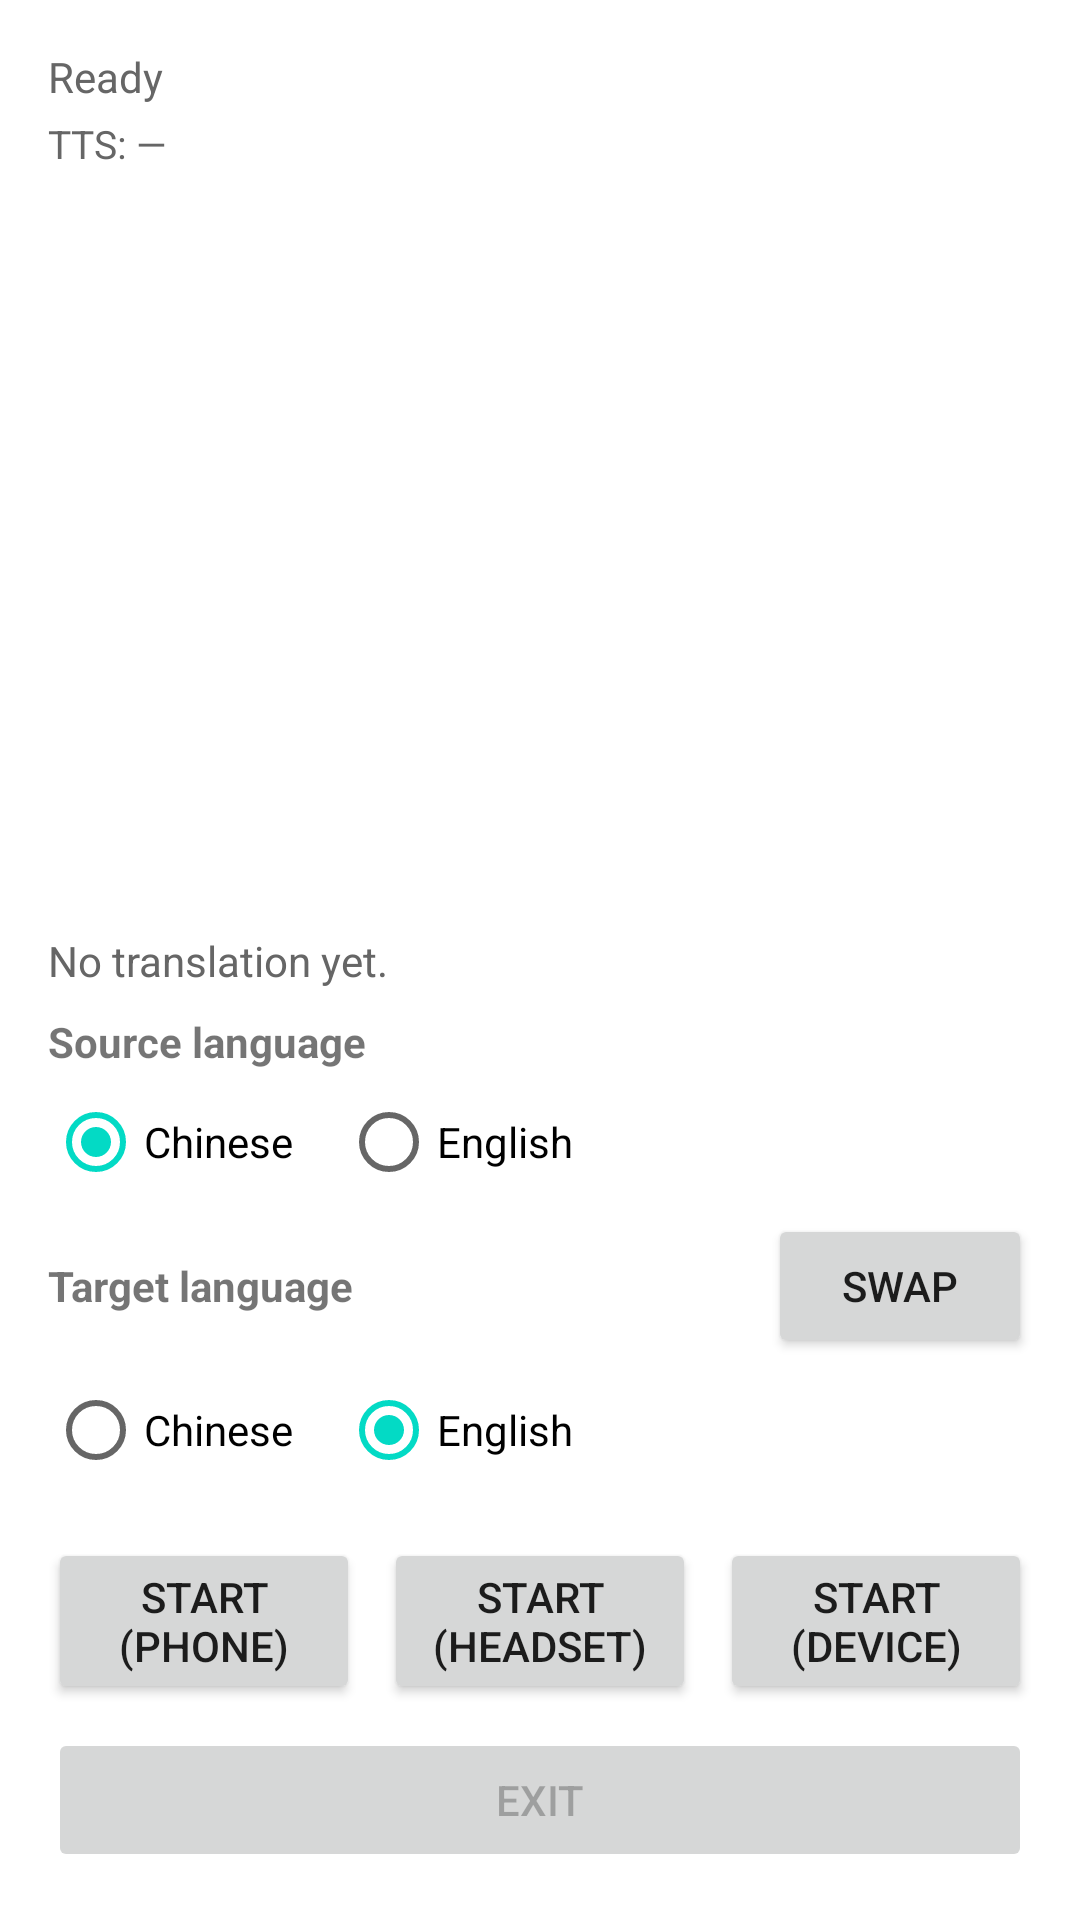

Layout XML and referenced resources for this Android screen:
<!-- AndroidManifest.xml: application theme AppTheme -->
<!-- res/layout/activity_translate.xml -->
<?xml version="1.0" encoding="utf-8"?>
<LinearLayout xmlns:android="http://schemas.android.com/apk/res/android"
    android:layout_width="match_parent"
    android:layout_height="match_parent"
    android:orientation="vertical"
    android:padding="16dp">

    <TextView
        android:id="@+id/tv_translate_state"
        android:layout_width="match_parent"
        android:layout_height="wrap_content"
        android:text="@string/ds_speech_ready"
        android:textColor="#666666"/>

    <TextView
        android:id="@+id/tv_tts_state"
        android:layout_width="match_parent"
        android:layout_height="wrap_content"
        android:layout_marginTop="4dp"
        android:text="@string/ds_speech_tts_idle"
        android:textColor="#666666"
        android:textSize="13sp"/>

    <ScrollView
        android:id="@+id/scroll_translate"
        android:layout_width="match_parent"
        android:layout_height="0dp"
        android:layout_marginTop="12dp"
        android:layout_weight="1">

        <LinearLayout
            android:id="@+id/ll_messages"
            android:layout_width="match_parent"
            android:layout_height="wrap_content"
            android:orientation="vertical"/>
    </ScrollView>

    <TextView
        android:id="@+id/tv_empty"
        android:layout_width="match_parent"
        android:layout_height="wrap_content"
        android:layout_marginTop="8dp"
        android:text="@string/ds_speech_translate_empty"
        android:textColor="#666666"/>

    <TextView
        android:layout_width="wrap_content"
        android:layout_height="wrap_content"
        android:layout_marginTop="8dp"
        android:text="@string/ds_speech_lang_source"
        android:textStyle="bold"/>

    <RadioGroup
        android:id="@+id/rg_source_lang"
        android:layout_width="match_parent"
        android:layout_height="wrap_content"
        android:checkedButton="@id/rb_source_zh"
        android:orientation="horizontal">

        <RadioButton
            android:id="@+id/rb_source_zh"
            android:layout_width="wrap_content"
            android:layout_height="wrap_content"
            android:text="@string/ds_speech_lang_zh"/>

        <RadioButton
            android:id="@+id/rb_source_en"
            android:layout_width="wrap_content"
            android:layout_height="wrap_content"
            android:layout_marginStart="16dp"
            android:text="@string/ds_speech_lang_en"/>
    </RadioGroup>

    <LinearLayout
        android:layout_width="match_parent"
        android:layout_height="wrap_content"
        android:gravity="center_vertical"
        android:orientation="horizontal">

        <TextView
            android:layout_width="0dp"
            android:layout_height="wrap_content"
            android:layout_weight="1"
            android:text="@string/ds_speech_lang_target"
            android:textStyle="bold"/>

        <Button
            android:id="@+id/btn_swap_lang"
            android:layout_width="wrap_content"
            android:layout_height="wrap_content"
            android:text="@string/ds_speech_lang_swap"/>
    </LinearLayout>

    <RadioGroup
        android:id="@+id/rg_target_lang"
        android:layout_width="match_parent"
        android:layout_height="wrap_content"
        android:checkedButton="@id/rb_target_en"
        android:orientation="horizontal">

        <RadioButton
            android:id="@+id/rb_target_zh"
            android:layout_width="wrap_content"
            android:layout_height="wrap_content"
            android:text="@string/ds_speech_lang_zh"/>

        <RadioButton
            android:id="@+id/rb_target_en"
            android:layout_width="wrap_content"
            android:layout_height="wrap_content"
            android:layout_marginStart="16dp"
            android:text="@string/ds_speech_lang_en"/>
    </RadioGroup>

    <LinearLayout
        android:layout_width="match_parent"
        android:layout_height="wrap_content"
        android:layout_marginTop="12dp"
        android:orientation="horizontal">

        <Button
            android:id="@+id/btn_translate_phone"
            android:layout_width="0dp"
            android:layout_height="wrap_content"
            android:layout_weight="1"
            android:text="@string/ds_speech_start_phone"/>

        <Button
            android:id="@+id/btn_translate_sco"
            android:layout_width="0dp"
            android:layout_height="wrap_content"
            android:layout_marginStart="8dp"
            android:layout_weight="1"
            android:text="@string/ds_speech_start_headset"/>

        <Button
            android:id="@+id/btn_translate_device"
            android:layout_width="0dp"
            android:layout_height="wrap_content"
            android:layout_marginStart="8dp"
            android:layout_weight="1"
            android:text="@string/ds_speech_start_device"/>
    </LinearLayout>

    <Button
        android:id="@+id/btn_translate_exit"
        android:layout_width="match_parent"
        android:layout_height="wrap_content"
        android:layout_marginTop="8dp"
        android:enabled="false"
        android:text="@string/ds_speech_exit"/>

</LinearLayout>
<!-- resources referenced by this layout -->
<resources>
  <string name="ds_speech_exit">Exit</string>
  <string name="ds_speech_lang_en">English</string>
  <string name="ds_speech_lang_source">Source language</string>
  <string name="ds_speech_lang_swap">Swap</string>
  <string name="ds_speech_lang_target">Target language</string>
  <string name="ds_speech_lang_zh">Chinese</string>
  <string name="ds_speech_ready">Ready</string>
  <string name="ds_speech_start_device">Start (device)</string>
  <string name="ds_speech_start_headset">Start (headset)</string>
  <string name="ds_speech_start_phone">Start (phone)</string>
  <string name="ds_speech_translate_empty">No translation yet.</string>
  <string name="ds_speech_tts_idle">TTS: —</string>
  <style name="AppTheme" parent="Theme.MaterialComponents.Light.DarkActionBar">
          
          <item name="colorPrimary">@color/colorPrimary</item>
          <item name="colorPrimaryDark">@color/colorPrimaryDark</item>
          <item name="colorAccent">@color/colorAccent</item>
      </style>
  <!-- not gathered from this repository: default colours our renderer supplied (Android Studio template values) -->
  <color name="colorPrimary">#FF6200EE</color>
  <color name="colorPrimaryDark">#FF3700B3</color>
  <color name="colorAccent">#FF03DAC5</color>
</resources>
